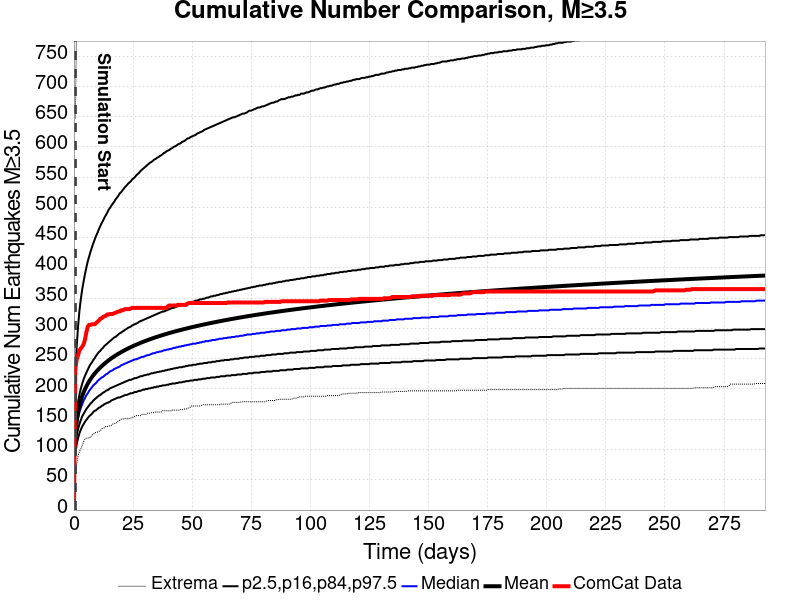

The file beside this chart, header and first rows:
Time (days), ComCat Data, Simulation Mean, Simulation Median, Simulation Mode, Simulation Minimum, Simulation Maximum, 2.5 %-ile, 16 %-ile, 84 %-ile, 97.5 %-ile
0.0, 0.0, , , , , , , , , 
0.5858, 233.0, 124.2, 118, 117, 62, 647, 92, 104, 137, 220
1.172, 249.0, 147.6, 139, 138, 77, 815, 109, 123, 163, 271
1.757, 256.0, 162.2, 152, 146, 89, 926, 119, 134, 179, 304
2.343, 264.0, 172.9, 162, 157, 97, 1004, 127, 142, 191, 330
2.929, 267.0, 181.3, 169, 161, 101, 1046, 133, 149, 201, 349
3.515, 270.0, 188.4, 175, 170, 107, 1081, 138, 155, 209, 365
4.1, 274.0, 194.5, 181, 174, 113, 1106, 142, 159, 216, 378
4.686, 282.0, 199.8, 185, 175, 117, 1129, 146, 163, 222, 390
5.272, 294.0, 204.5, 190, 190, 119, 1155, 149, 167, 227, 401
5.858, 303.0, 208.8, 193, 187, 119, 1171, 152, 170, 232, 411
6.444, 306.0, 212.7, 197, 187, 119, 1192, 155, 173, 237, 419
7.029, 306.0, 216.3, 200, 191, 120, 1211, 157, 176, 241, 427
7.615, 307.0, 219.6, 203, 195, 124, 1225, 159, 178, 244, 434
8.201, 307.0, 222.7, 206, 200, 125, 1254, 162, 181, 248, 441
8.787, 307.0, 225.5, 208, 197, 128, 1271, 164, 183, 251, 447
9.373, 309.0, 228.2, 210, 202, 128, 1284, 165, 185, 255, 453
9.958, 311.0, 230.8, 213, 208, 129, 1301, 167, 187, 258, 458
10.54, 313.0, 233.2, 215, 207, 130, 1317, 169, 189, 261, 464
11.13, 316.0, 235.5, 217, 205, 131, 1325, 170, 190, 263, 469
11.72, 317.0, 237.7, 219, 211, 134, 1331, 172, 192, 266, 474
12.3, 319.0, 239.8, 220, 214, 135, 1342, 173, 194, 268, 478
12.89, 320.0, 241.8, 222, 218, 136, 1348, 175, 195, 271, 483
13.47, 321.0, 243.7, 224, 211, 138, 1355, 176, 197, 273, 487
14.06, 323.0, 245.5, 225, 218, 138, 1362, 177, 198, 275, 491
14.64, 323.0, 247.3, 227, 218, 139, 1371, 178, 199, 277, 496
15.23, 324.0, 249, 229, 213, 139, 1379, 179, 201, 279, 499
15.82, 324.0, 250.7, 230, 218, 140, 1389, 181, 202, 281, 503
16.4, 324.0, 252.2, 231, 223, 142, 1401, 182, 203, 283, 506
16.99, 325.0, 253.8, 233, 224, 143, 1403, 183, 204, 285, 509
17.57, 326.0, 255.3, 234, 218, 143, 1413, 184, 205, 286, 513
18.16, 327.0, 256.7, 235, 223, 145, 1417, 185, 206, 288, 516
18.75, 328.0, 258.1, 236, 224, 147, 1427, 186, 207, 290, 519
19.33, 328.0, 259.4, 237, 223, 148, 1434, 186, 208, 292, 523
19.92, 330.0, 260.7, 239, 223, 150, 1441, 187, 209, 293, 525
20.5, 330.0, 262, 240, 223, 150, 1448, 188, 210, 295, 528
21.09, 331.0, 263.3, 241, 230, 151, 1453, 189, 211, 296, 531
21.67, 332.0, 264.5, 242, 233, 151, 1455, 190, 212, 298, 534
22.26, 332.0, 265.7, 243, 234, 151, 1459, 190, 213, 299, 536
22.85, 332.0, 266.9, 244, 232, 151, 1465, 191, 214, 301, 539
23.43, 332.0, 268, 245, 227, 151, 1474, 192, 215, 302, 541
24.02, 333.0, 269.1, 246, 231, 152, 1477, 193, 215, 303, 543
24.6, 334.0, 270.2, 247, 238, 153, 1483, 193, 216, 305, 546
25.19, 334.0, 271.2, 248, 234, 154, 1484, 194, 217, 306, 548
25.77, 334.0, 272.2, 249, 229, 155, 1486, 195, 218, 307, 550
26.36, 334.0, 273.3, 249, 233, 156, 1490, 195, 218, 308, 553
26.95, 334.0, 274.2, 250, 234, 156, 1497, 196, 219, 309, 555
27.53, 334.0, 275.2, 251, 237, 156, 1505, 197, 220, 311, 557
28.12, 334.0, 276.1, 252, 234, 156, 1507, 197, 221, 312, 560
28.7, 334.0, 277.1, 253, 238, 158, 1510, 198, 221, 313, 562
29.29, 334.0, 278, 253, 240, 158, 1514, 199, 222, 314, 564
29.87, 334.0, 278.9, 254, 237, 158, 1516, 199, 223, 315, 566
30.46, 334.0, 279.7, 255, 244, 158, 1519, 200, 223, 316, 568
31.05, 334.0, 280.6, 256, 239, 160, 1522, 200, 224, 317, 570
31.63, 334.0, 281.4, 256, 243, 160, 1525, 201, 224, 318, 572
32.22, 334.0, 282.3, 257, 245, 160, 1528, 201, 225, 319, 574
32.8, 334.0, 283.1, 258, 245, 161, 1531, 202, 226, 320, 575
33.39, 334.0, 283.9, 259, 245, 161, 1536, 202, 226, 321, 577
33.98, 334.0, 284.7, 259, 245, 161, 1538, 203, 227, 322, 579
34.56, 334.0, 285.4, 260, 239, 162, 1541, 203, 227, 323, 580
... 440 more rows
